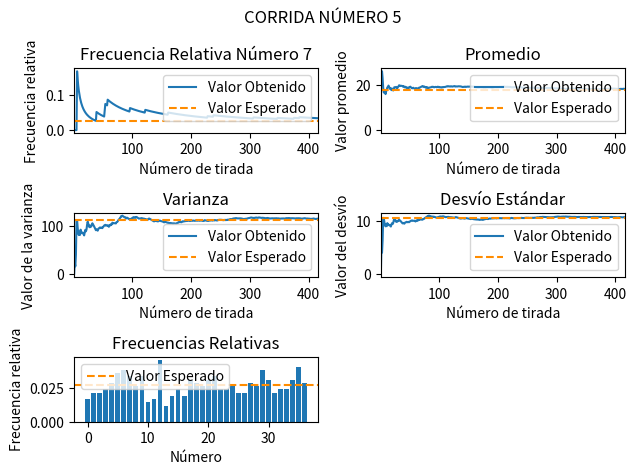
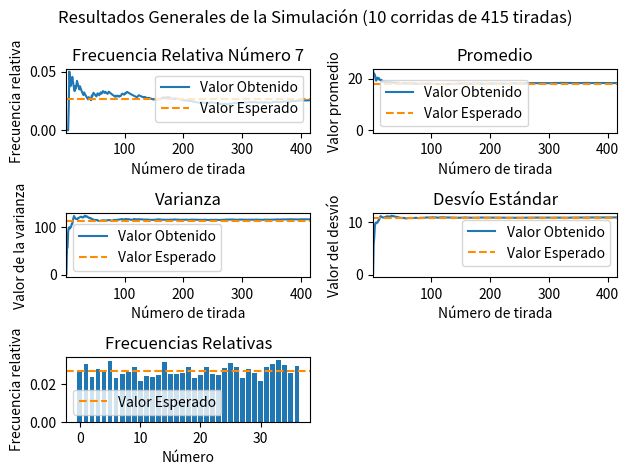

Source code (Python) for these figures, in order:
"""
Roulette Simulator:
Dev Team:
    - Cosentino, Lucio Nahuel
    - Danteo, Elías Tomás
    - De Bernardo, Aarón
    - Fernandez Da Silva, Joaquín C.
    - Malizani, Juan Pablo
    - Pastorino, Juan José
"""

import random
import matplotlib.pyplot as plt
import argparse
import numpy as np #np.mean() -> promedio np.var() -> varianza np.std -> desvio
import math

chosen_number = number_of_spins = number_of_batches = 0
expected_values = {
    'frequency': 1 / 37,  # 1/37 porque hay 37 números en la ruleta
    'mean': 18,  # (0 + 36) / 2 = 18, así se calcula el promedio de la distribución uniforme
    'variance': ((36 - 0 + 1) ** 2 - 1) / 12,  # varianza de la distribución uniforme
    'std': math.sqrt(((36 - 0 + 1) ** 2 - 1) / 12)  # desviación estándar de la distribución uniforme
}


def get_simulation_args():
    global chosen_number
    global number_of_spins
    global number_of_batches
    
    parser = argparse.ArgumentParser()
    parser.add_argument("-c", "--corridas", help="Valor del número de corridas (10 por defecto)", default=10)
    parser.add_argument("-t", "--tiradas", help="Valor del número de tiradas por corrida (415 por defecto)", default=415)
    parser.add_argument("-n", "--numero", help="Valor del número a analizar (7 por defecto)", default=7)

    args, unknown = parser.parse_known_args()
    number_of_batches = int(args.corridas)
    number_of_spins = int(args.tiradas)
    chosen_number = int(args.numero)
    print(f"Ejecutando {str(number_of_batches)} corridas de {str(number_of_spins)} tiradas para el número {str(chosen_number)}.")


def generate_batch(number_of_spins: int): # numeros que salieron en c/u de las n tiradas del batch
    return [random.randint(0, 36) for _ in range(number_of_spins)]


def calculate_batch_statistics(result_batch, chosen_number, batch_number, array_results_history):
    for a in range(1, len(result_batch)+1):
        count = result_batch[0:a].count(chosen_number)
        relative_frequency = count / a

        batch_mean = np.mean(result_batch[0:a])
        batch_variance = np.var(result_batch[0:a])
        batch_std = np.std(result_batch[0:a])

        array_results_history[batch_number]['chosen_number_frequency'].append(relative_frequency)
        array_results_history[batch_number]['mean'].append(batch_mean)
        array_results_history[batch_number]['variance'].append(batch_variance)
        array_results_history[batch_number]['std'].append(batch_std)
    
    frequencies = np.bincount(result_batch, minlength=37)    
    array_results_history[batch_number]['relative_frequencies'] = frequencies / number_of_spins


def calcaulate_simulation_stadistics(array_results_history, simulation_results_history):
    for spin_number in range(number_of_spins):
        frequency = 0
        mean = 0
        variance = 0
        std = 0
        
        for batch_number in range(number_of_batches):  # Corregido el rango
            frequency += array_results_history[batch_number]['chosen_number_frequency'][spin_number]
            mean += array_results_history[batch_number]['mean'][spin_number]
            variance += array_results_history[batch_number]['variance'][spin_number]
            std += array_results_history[batch_number]['std'][spin_number]

        spin_frequency_mean = frequency/number_of_batches
        spin_mean_mean = mean/number_of_batches
        spin_variance_mean = variance/number_of_batches
        spin_std_mean = std/number_of_batches

        simulation_results_history['chosen_number_frequency'].append(spin_frequency_mean)
        simulation_results_history['mean'].append(spin_mean_mean)
        simulation_results_history['variance'].append(spin_variance_mean)
        simulation_results_history['std'].append(spin_std_mean)

    for x in range(37):
        aux = 0
        for y in range(number_of_batches):
            aux += array_results_history[y]['relative_frequencies'][x]
        simulation_results_history['relative_frequencies'].append(aux / number_of_batches)


def general_plot_batch_statistics(simulation_results_history):
    generate_line_chart(f"Frecuencia Relativa Número {chosen_number}", 1, "Número de tirada", "Frecuencia relativa", simulation_results_history["chosen_number_frequency"], expected_values["frequency"])
    generate_line_chart("Promedio", 2, "Número de tirada", "Valor promedio", simulation_results_history["mean"], expected_values["mean"])
    generate_line_chart("Varianza", 3, "Número de tirada", "Valor de la varianza", simulation_results_history["variance"], expected_values["variance"])
    generate_line_chart("Desvío Estándar", 4, "Número de tirada", "Valor del desvío", simulation_results_history["std"], expected_values["std"])
    generate_bar_chart("Frecuencias Relativas", 5, "Número", "Frecuencia relativa", simulation_results_history["relative_frequencies"], expected_values["frequency"])

    plt.suptitle(f"Resultados Generales de la Simulación ({number_of_batches} corridas de {number_of_spins} tiradas)")
    fig_manager = plt.get_current_fig_manager()
    fig_manager.resize(1366, 768)
    plt.tight_layout()
    plt.show()


def generate_line_chart(title, subplot_number, x_axys_label, y_axys_label, data, expected_value):
    plt.subplot(3, 2, subplot_number)
    plt.title(title)
    plt.xlabel(x_axys_label)
    plt.ylabel(y_axys_label)

    data_with_zero = [0] + data
    plt.xlim(1, number_of_spins + 1)
    plt.plot(data_with_zero, label="Valor Obtenido")

    plt.axhline(y=expected_value, color='darkorange', linestyle='--', label='Valor Esperado')
    plt.legend()
    plt.plot()


def generate_bar_chart(title, subplot_number, x_axys_label, y_axys_label, data, expected_value):
    plt.subplot(3, 2, subplot_number)
    plt.title(title)
    plt.xlabel(x_axys_label)
    plt.ylabel(y_axys_label)

    plt.bar(x = np.arange(len(data)), height = data)
    plt.axhline(y=expected_value, color='darkorange', linestyle='--', label='Valor Esperado')
    plt.legend()
    plt.plot()


def plot_batch_statistics(batch_number, results_history, expected_values):
    generate_line_chart(f"Frecuencia Relativa Número {chosen_number}", 1, "Número de tirada", "Frecuencia relativa", results_history["chosen_number_frequency"], expected_values["frequency"])
    generate_line_chart("Promedio", 2, "Número de tirada", "Valor promedio", results_history["mean"], expected_values["mean"])
    generate_line_chart("Varianza", 3, "Número de tirada", "Valor de la varianza", results_history["variance"], expected_values["variance"])
    generate_line_chart("Desvío Estándar", 4, "Número de tirada", "Valor del desvío", results_history["std"], expected_values["std"])
    generate_bar_chart("Frecuencias Relativas", 5, "Número", "Frecuencia relativa", results_history["relative_frequencies"], expected_values["frequency"])

    plt.suptitle(f"CORRIDA NÚMERO {batch_number+1}")
    fig_manager = plt.get_current_fig_manager()
    fig_manager.resize(1366, 768)
    plt.tight_layout()
    plt.show()


def run_simulation_batches(array_results_history):
    for batch_number in range(number_of_batches):
        result_batch = generate_batch(number_of_spins)
        calculate_batch_statistics(result_batch, chosen_number, batch_number, array_results_history)

    batch_show_number = random.randint(0, number_of_batches-1)
    plot_batch_statistics(batch_show_number, array_results_history[batch_show_number], expected_values)


def main():
    get_simulation_args()
    
    array_results_history = [{
        'relative_frequencies': [],
        'chosen_number_frequency': [],
        'mean': [],
        'variance': [],
        'std': []
    } for _ in range(number_of_batches)]

    run_simulation_batches(array_results_history)

    simulation_results_history = {
        'relative_frequencies': [],
        'chosen_number_frequency': [],
        'mean': [],
        'variance': [],
        'std': []
    }
    calcaulate_simulation_stadistics(array_results_history, simulation_results_history)
    general_plot_batch_statistics(simulation_results_history)

# Arranca el Programa
if __name__ == "__main__":
    main()
